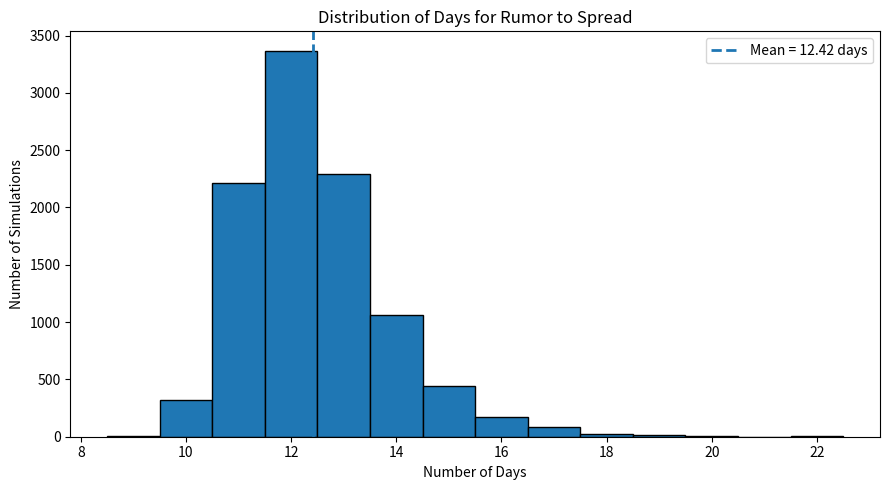

Reproduce this figure in Python.

# ============ IMPORTS ============ #
import numpy as np
import matplotlib.pyplot as plt


# ============ SIMULATION ============ #
def simulate_rumor(N: int = 100):
    """
    Input:  int = the number of people present
    Output: int = the days it takes for the rumor to reach everyone
    """


    # The people who know the rumor
    gnomes = np.zeros(N, dtype=bool)
    gnomes[0] = True

    # Random number generator
    rng = np.random.default_rng()

    # Iterate through the days until everyone knows
    days = 0
    while not np.all(gnomes):
        days += 1

        # Everyone chooses someone to contact
        choices = rng.integers(low=0, high=N, size=N)

        # People who know the rumor will spread it to the perosn they contact
        gnomes[choices[gnomes == 1]] = True

    return days


# ============ GRAPHING ============ # 
def graph_results(days): 
    """Graph the distribution of the number of days.""" 
    plt.figure(figsize=(9, 5)) 
    plt.hist( days, bins=np.arange(days.min() - 0.5, days.max() + 1.5, 1), edgecolor="black" ) 
    plt.axvline( days.mean(), linestyle="--", linewidth=2, label=f"Mean = {days.mean():.2f} days" ) 
    plt.title("Distribution of Days for Rumor to Spread") 
    plt.xlabel("Number of Days") 
    plt.ylabel("Number of Simulations") 
    plt.legend() 
    plt.tight_layout() 
    plt.show()


if __name__ == "__main__":

    # Values of choice
    trials = 10000
    N = 100

    # Run the simulations
    days = np.array([simulate_rumor(N=100) for _ in range(trials)])
    graph_results(days)

    # Get the Mean and Standard Deviation
    mean = days.mean()
    std_dev = days.std(ddof=1)

    # Printing
    print()
    print("=" * 36)
    print("     RUMER SPREADING SIMULATION")
    print("=" * 36)
    print(f"     Number of People: {N}")
    print(f"     Number of Trials: {trials}")
    print("=" * 36)
    print(f"     Mean number of Days:  {mean}")
    print(f"     Standard Deviation:   {std_dev:.4}")
    print("=" * 36)
    print()
